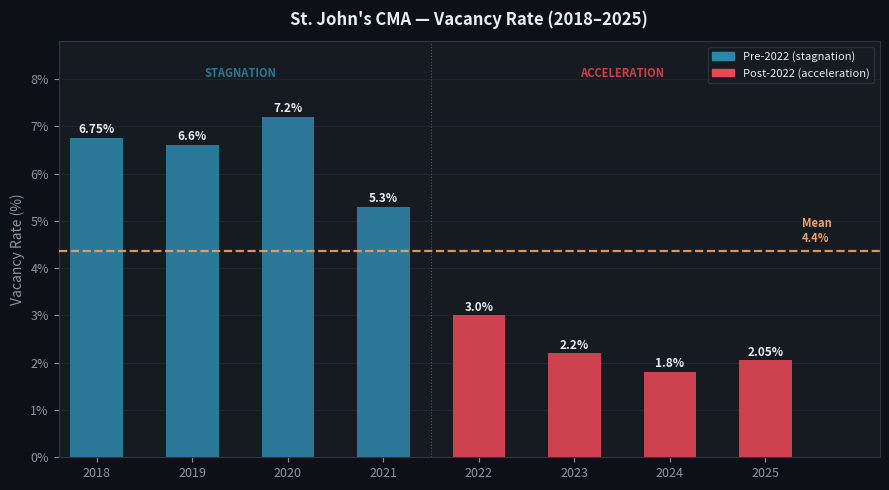

Generate this figure with matplotlib:
import numpy as np
import pandas as pd
import matplotlib.pyplot as plt
from matplotlib.ticker import FuncFormatter

raw = [
    (2018,6.75,951.0),
    (2019,6.6,963.5),
    (2020,7.2,970.0),
    (2021,5.3,1000.0),
    (2022,3.0,1032.0),
    (2023,2.2,1118.0),
    (2024,1.8,1224.0),
    (2025,2.05,1305.5)
    ]

df = pd.DataFrame(raw, columns=["Year", "Vacancy", "Rent"])
mean_vac = df["Vacancy"].mean()

BG      = "#0D1117"
PANEL   = "#161B22"
BORDER  = "#30363D"
TEXT_HI = "#E6EDF3"
TEXT_MID= "#8B949E"
FLAT_C  = "#2E86AB"
RISE_C  = "#E84855"
MEAN_C  = "#F4A261"

years = df["Year"].values
vacs  = df["Vacancy"].values

fig, ax = plt.subplots(figsize=(9, 5), facecolor=BG)
ax.set_facecolor(PANEL)
ax.tick_params(colors=TEXT_MID, labelsize=9)
for sp in ax.spines.values(): sp.set_color(BORDER)
ax.grid(axis="y", color=BORDER, lw=0.6, alpha=0.5)

vac_colors = [FLAT_C if y <= 2021 else RISE_C for y in years]
bars = ax.bar(years, vacs, color=vac_colors, alpha=0.88, width=0.55, zorder=2)

for bar, val in zip(bars, vacs):
    ax.text(bar.get_x() + bar.get_width() / 2,
            bar.get_height() + 0.1,
            f"{val}%", ha="center", fontsize=8.5,
            color=TEXT_HI, fontweight="bold")

ax.axhline(mean_vac, color=MEAN_C, lw=1.6, ls="--", alpha=0.9, zorder=3)
ax.text(years[-1] + 0.38, mean_vac + 0.12,
        f"Mean\n{mean_vac:.1f}%",
        color=MEAN_C, fontsize=8, fontweight="bold", va="bottom")

ax.axvline(2021.5, color=TEXT_MID, lw=0.8, ls=":", alpha=0.5)
ax.text(2019.5, 8.05, "STAGNATION", color=FLAT_C,
        fontsize=8, fontweight="bold", ha="center", alpha=0.85)
ax.text(2023.5, 8.05, "ACCELERATION", color=RISE_C,
        fontsize=8, fontweight="bold", ha="center", alpha=0.85)

ax.set_title("St. John's CMA — Vacancy Rate (2018–2025)",
             color=TEXT_HI, fontsize=12, fontweight="bold", pad=12)
ax.set_ylabel("Vacancy Rate (%)", color=TEXT_MID)
ax.set_xticks(years)
ax.set_xlim(2017.6, 2026.2)
ax.set_ylim(0, 8.8)
ax.yaxis.set_major_formatter(FuncFormatter(lambda x, _: f"{x:.0f}%"))

import matplotlib.patches as mpatches
ax.legend(handles=[
    mpatches.Patch(color=FLAT_C, label="Pre-2022 (stagnation)"),
    mpatches.Patch(color=RISE_C, label="Post-2022 (acceleration)"),
], fontsize=8, facecolor=PANEL, edgecolor=BORDER, labelcolor=TEXT_HI,
   loc="upper right")

plt.tight_layout()
plt.savefig("vacancy_panel.png", dpi=150, bbox_inches="tight", facecolor=BG)
print(f"Saved  |  mean vacancy = {mean_vac:.1f}%")
